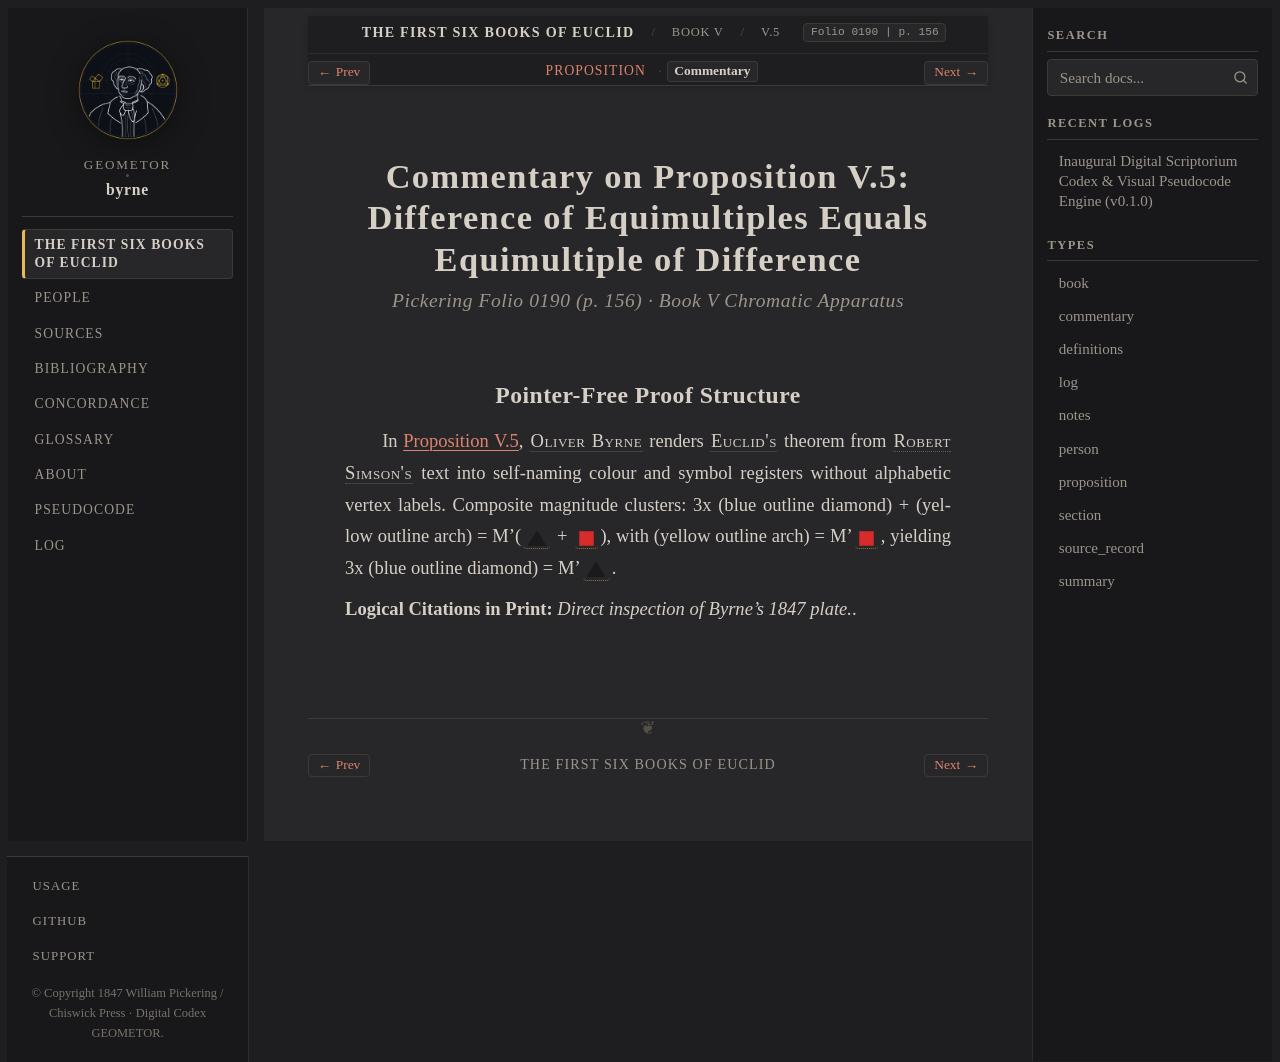

repository: geometor/byrne · page: coloured_euclid/book-v/05/commentary.html · generator: sphinx

:canonical_id: V.5.commentary
:book: V
:proposition: 5
:order: 5
:type: commentary
:title: Commentary — Proposition V.5
:folio: 0190
:page: 156

.. _byrne-v-5-commentary:

.. folio:: 0190
   :page: 156

Commentary on Proposition V.5: Difference of Equimultiples Equals Equimultiple of Difference
============================================================================================

.. rubric:: Pickering Folio 0190 (p. 156) · Book V Chromatic Apparatus

Pointer-Free Proof Structure
----------------------------

In :ref:`Proposition V.5 <byrne-v-5>`, :person:`Oliver Byrne <byrne>` renders :person:`Euclid's <euclid>` theorem from :person:`Robert Simson's <simson>` text into self-naming colour and symbol registers without alphabetic vertex labels. Composite magnitude clusters: 3x (blue outline diamond) + (yellow outline arch) = M'(:byrne-tri:`black filled` + :byrne-sq:`red filled`), with (yellow outline arch) = M':byrne-sq:`red filled`, yielding 3x (blue outline diamond) = M':byrne-tri:`black filled`.

**Logical Citations in Print:** *Direct inspection of Byrne's 1847 plate.*.
